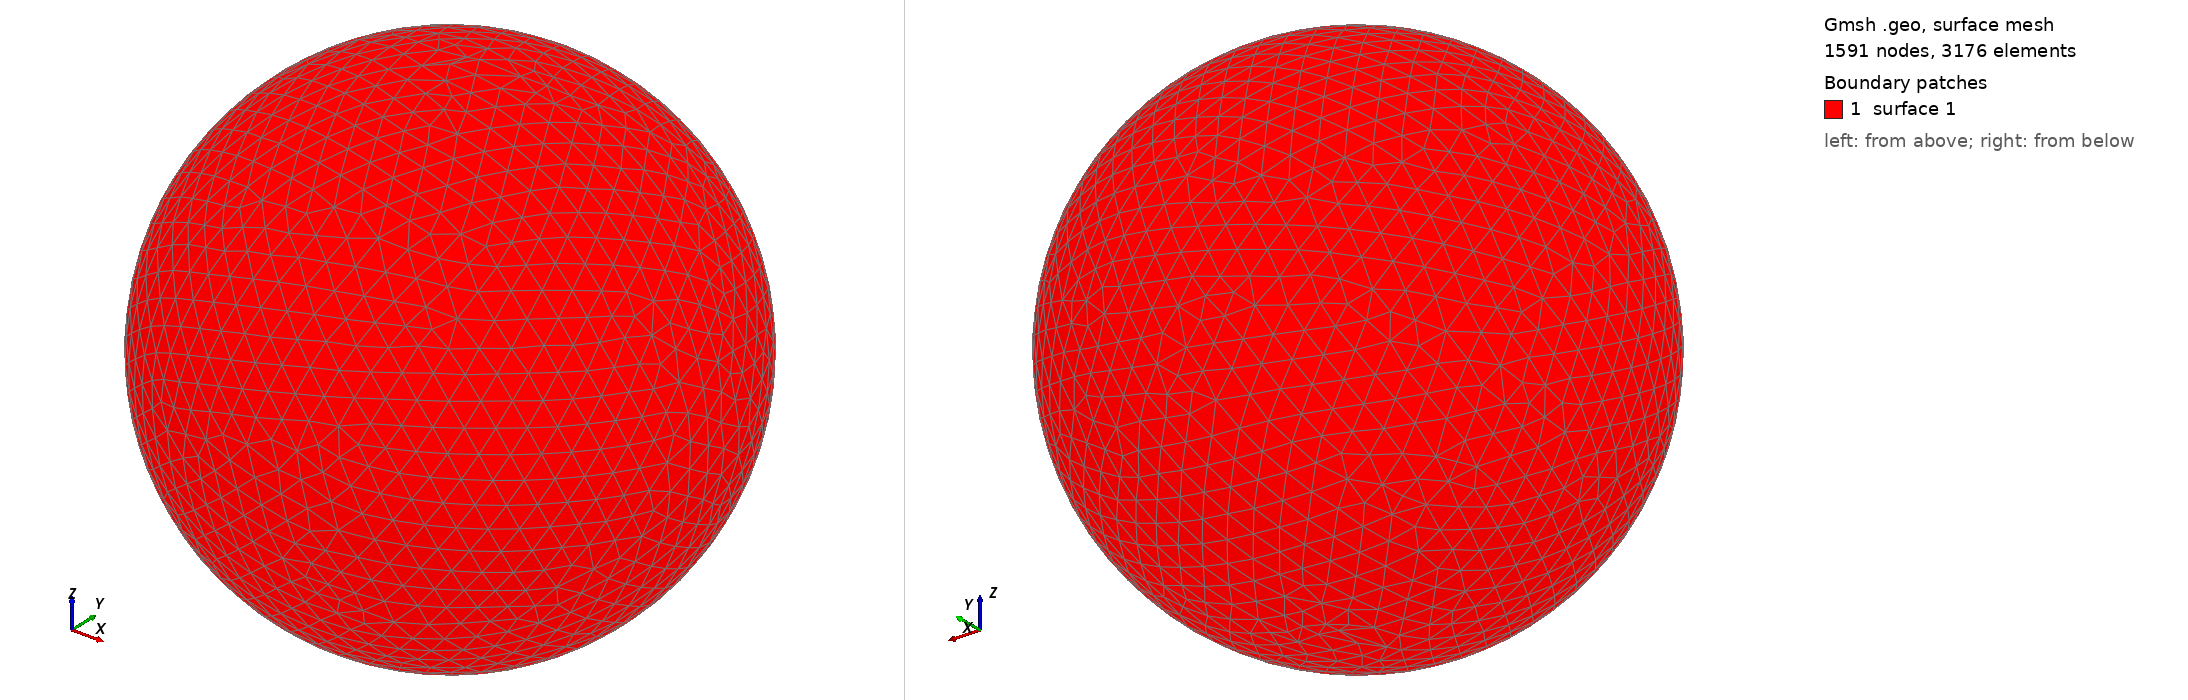

Gmsh geometry script, surface-meshed: 1591 nodes, 3176 surface elements. Boundary patches (legend numbers): 1 surface 1. Left view from above one corner, right view from below the opposite corner. The script declares no physical surfaces, so the legend lists its geometric surfaces. The drawing asked Gmsh for element sizes between 1% and 20% of the model's largest extent; the script's own settings can give other sizes.

=== shot1450.geo (drawn) ===
SetFactory("OpenCASCADE");
Point(1) = {0,0,0,0};
Sphere(1) = {0,0,0,0.05041000};
MeshSize{ PointsOf{ Surface{:}; } } = 0.005041000;
Mesh.ElementOrder=1;
Mesh.Format=39;
